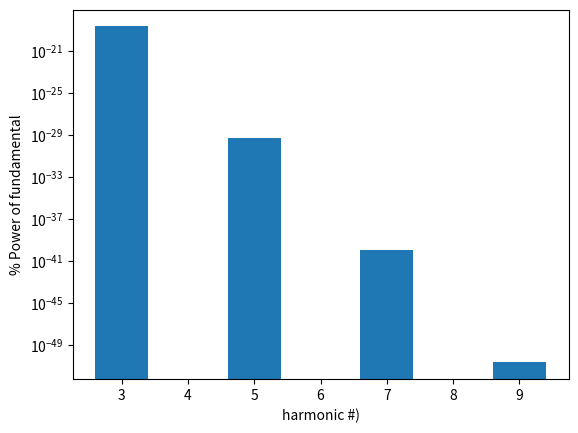

Write the Python code that produced this figure.
#Mike Lafky
#USPAS June 2022
#HW6.1

from math import sqrt, pi
import numpy as np
import matplotlib.pyplot as plt
from scipy import special

#constants
c = 299792458               #c, m/s
h_bar_ev = 6.58E-16         #Planck constant, ev*s
h_bar_j = 1.054571817E34    #Planck constant, J⋅s
m0 = .511                   #Mass of e-, MeV
m0_gev = m0/1000            #Mass of e-, GeV
mo_kg = 9.1093837014E-31    #Mass of 2-, kg
e = 2.718281828459          
alpha = 1/137               #fine structure constant, unitless
IA = 17045                  #Alfven constant, A


k = 1                       #Arbitrarily chosen undulator k parameter
A = .1                      #Arbitrarily chosen 6.12 coefficient
B = 1                       #Arbitrarily chosen for z*mu*i in 6.12 exponential

z = 70                      #LCLS undulator length, m
lambda_u = .03              #LCLS undulator wavelength, m
ku = 2*pi/lambda_u
rho = 6.23E-4               #LCLS Pierce Parameter
B = -rho*ku*z               #Closer to reality B
print(B)

h = np.array([3, 5, 7, 9])  #Array of harmonics
p_h = np.zeros(len(h))     #Power calc array

x_1 = (1*(k**2))/(4+2*(k**2))    #input for fundamental bessel function function
jj_1 = ((-1)**0)*(special.jv(0,(x_1))-special.jv(1,(x_1)))  #fundamental bessel function function

x_h = (h*(k**2))/(4+2*(k**2))                                 #input for harmonic bessell function function
jj_h = ((-1)**h)*(special.jv((h-1)/2,(x_h))-special.jv((h+1)/2,(x_h)))  #bessell function function at each harmonic

for x in range(len(h)):
    p_h[x] = h[x]* ((jj_h[x]**2)/(jj_1**2)) * A**(h[x]-1) *e**(B*(h[x]+1))

#xax = []
#xax = h
fig, ax1 = plt.subplots()
ax1.bar(h, p_h)
ax1.set_yscale('log')
ax1.set_xlabel('harmonic #)')
ax1.set_ylabel('% Power of fundamental')
plt.show()
#print(x_h,jj_h, jj_1, p_h)
